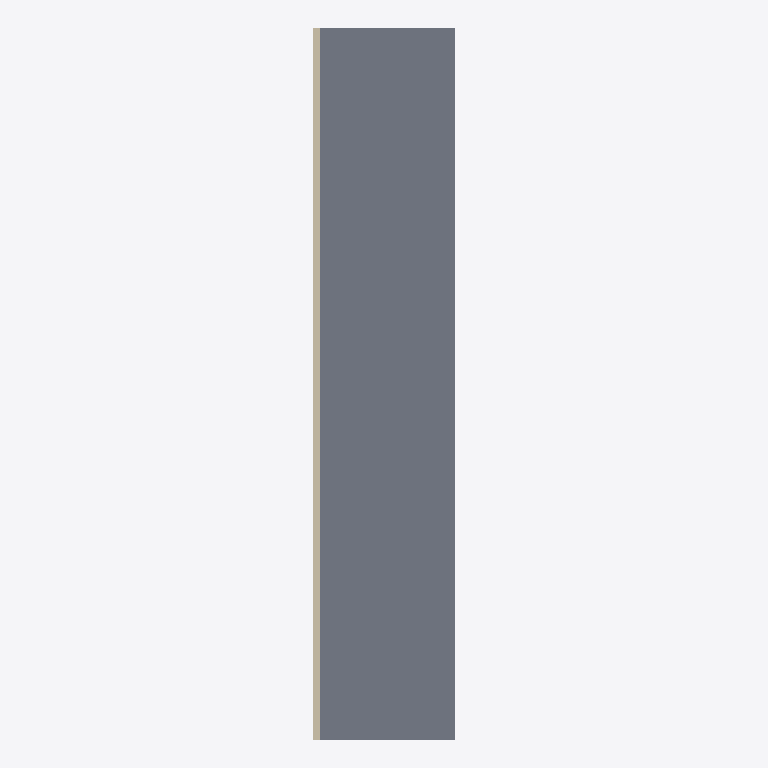
Plan cut of the same IFC building model at storey 'Уровень 1' (level 0.00 m, cut at 1.40 m), seen from above with north up, elements coloured by IFC class (only those large enough to see are counted): 1 slab (grey), 1 wall (beige). Cut surfaces are drawn darker.
Extent 4.1 m × 20.3 m × 8.2 m (x, y, z). Storeys (1): Уровень 1 at 0.00 m. Elements (3): 1 IfcBuildingElementProxy, 1 IfcSlab, 1 IfcWallStandardCase.

HEADER;
FILE_DESCRIPTION(('ViewDefinition [CoordinationView_V2.0]'),'2;1');
FILE_NAME('0001','2023-04-27T20:22:59',(''),(''),'The EXPRESS Data Manager Version 5.02.0100.07 : ','22.0.2.392 - Exporter 22.0.2.392 - Альтернативны','');
FILE_SCHEMA(('IFC2X3'));
ENDSEC;
DATA;
#120=IFCPROJECT('0D4ZhyOfv6M8rqnJL85xx3',#41,'0001',$,$,'Наименование проекта','Статус',(#112),#107);
#149=IFCSITE('0D4ZhyOfv6M8rqnJL85xx1',#41,'Default',$,$,#148,$,$,.ELEMENT.,(55,44,59,999999),(37,42,0,2746),0.0,$,$);
#130=IFCBUILDING('0D4ZhyOfv6M8rqnJL85xx2',#41,'',$,$,#32,$,'',.ELEMENT.,$,$,#126);
#139=IFCBUILDINGSTOREY('0D4ZhyOfv6M8rqnJMtw404',#41,'Уровень 1',$,'Уровень:Верхний брус 8 мм',#137,$,'Уровень 1',.ELEMENT.,0.0);
#497=IFCSLAB('0$xelAea57LOrMdejxROm6',#41,'Перекрытие:Типовой 150мм:291490',$,'Перекрытие:Типовой 150мм',#475,#495,'291490',.FLOOR.);
#212=IFCWALLSTANDARDCASE('0$xelAea57LOrMdejxRPKp',#41,'Базовая стена:Типовой - 200мм:289687',$,'Базовая стена:Типовой - 200мм',#181,#208,'289687');
ENDSEC;
